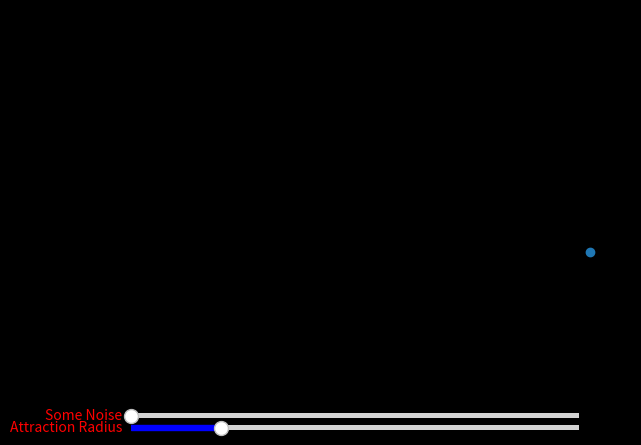

Here is the Python script that generated this plot:
import numpy as np
from numpy.random import random as rn
import matplotlib.pyplot as plt
import matplotlib.animation as anime
from matplotlib.widgets import Slider, Button, RadioButtons
import time

n = 100 #population
w = 10 #width
x, y = np.random.rand(n)*w, np.random.rand(n)*w
vx, vy = (np.random.rand(n)-.5)*10, (np.random.rand(n)-.5)*10
dt = .01

"""Animation"""
fig = plt.figure(facecolor='black')
ax = plt.axes(frameon=False, xlim=(0,w), ylim=(0,w))
line, = ax.plot(x[-1], y[-1], 'o')

"""sliders axis"""
'''radius'''
dr_slider_ax = fig.add_axes([0.13, .01, .7, 0.02])
dr_slider = Slider(dr_slider_ax, 'Attraction Radius', valmin = 0, valmax = 2.5, valinit = 0.5, color='blue')
dr_slider.label.set_size(10)
dr_slider.label.set_color('red')
'''noise'''
noise_slider_ax = fig.add_axes([0.13, .035, .7, 0.02])
noise_slider = Slider(noise_slider_ax, 'Some Noise', valmin = 0, valmax = 5, valinit = 0, color='blue')
noise_slider.label.set_size(10)
noise_slider.label.set_color('red')

def animate(i):
    global x,y,vx,vy,dr,con,j,vx_temp,vy_temp
    vx_temp, vy_temp = [], []
    dr = dr_slider.val
    #vx += ((rn(n)-.5)*noise_slider.val)*5
    #vy += ((rn(n)-.5)*noise_slider.val)*5
    for j in range(n):
        con = ((x<x[j]+dr) & (x>x[j]-dr) & (y<y[j]+dr) & (y>y[j]-dr))#it indicates if there is someone near or not
        if sum(con)!=0:
            vx_temp.append(sum(con*vx)/sum(con)+(rn()-.5)*noise_slider.val)
            vy_temp.append(sum(con*vy)/sum(con)+(rn()-.5)*noise_slider.val)
        else:
            vx_temp.append(vx[j]+(rn()-.5)/10)
            vy_temp.append(vy[j]+(rn()-.5)/10)
    vx = np.array(vx_temp.copy())
    vy = np.array(vy_temp.copy())
    
    x = (x+vx*dt)%w #+(rn(n)-.5)*noise_slider.val
    y = (y+vy*dt)%w #+(np.sin(rn(n))-.5)/10

    line.set_xdata(x)
    line.set_ydata(y)
    
    return line,
anim = anime.FuncAnimation(fig, animate, interval=1)
plt.show()

